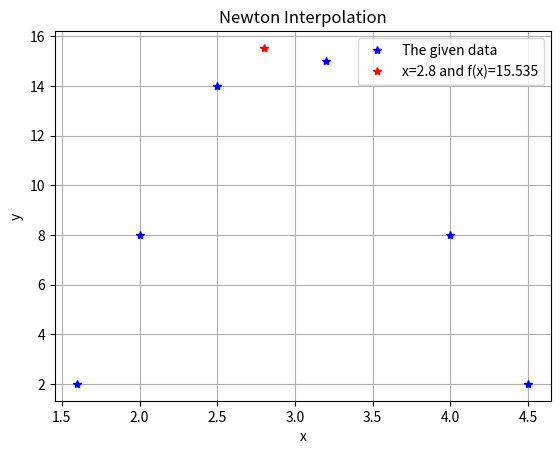

The script that saved this image:
import numpy as np
import matplotlib.pyplot as plt

def divided_differences(x_values, y_values):
    n = len(y_values)

    table = [[0 for i in range(n)]for i in range(n)]

    for i in range(n):
        table[i][0] = y_values[i]
    
    for j in range(1, n):
        for i in range(n-j):
            table[i][j] = (table[i+1][j-1] - table[i][j-1]) / (x_values[i+j] - x_values[i])

    coefficients = [table[0][i] for i in range(n)]

    return coefficients

def newton_interpolation(x_values, coefficients, x):
    n = len(x_values)

    result = coefficients[0]
    p = 1

    for i in range(1, n):
        p *= (x - x_values[i-1])
        result += coefficients[i] * p 
    
    return result

def sketch_graph(x_values, y_values, coefficients, x, f_x):
    plt.plot(x_values, y_values, "*b", label="The given data")
    plt.plot(x, f_x, "*r", label=f"x={x} and f(x)={f_x:.3f}")
    plt.title("Newton Interpolation")
    plt.xlabel('x')
    plt.ylabel('y')

    plt.grid(True)
    plt.legend()
    plt.show()

x_values = np.array([1.6, 2, 2.5, 3.2, 4, 4.5], dtype=float)
y_values = np.array([2, 8, 14, 15, 8, 2], dtype=float)
x = 2.8

coefficients = divided_differences(x_values, y_values)
print(f"Polynomial coefficients:\n{coefficients}\n\n")

calculated_result = newton_interpolation(x_values, coefficients, x)
print(f"Calculated f({x}) from interpolation:\n{calculated_result}")

sketch_graph(x_values, y_values, coefficients, x, calculated_result)


